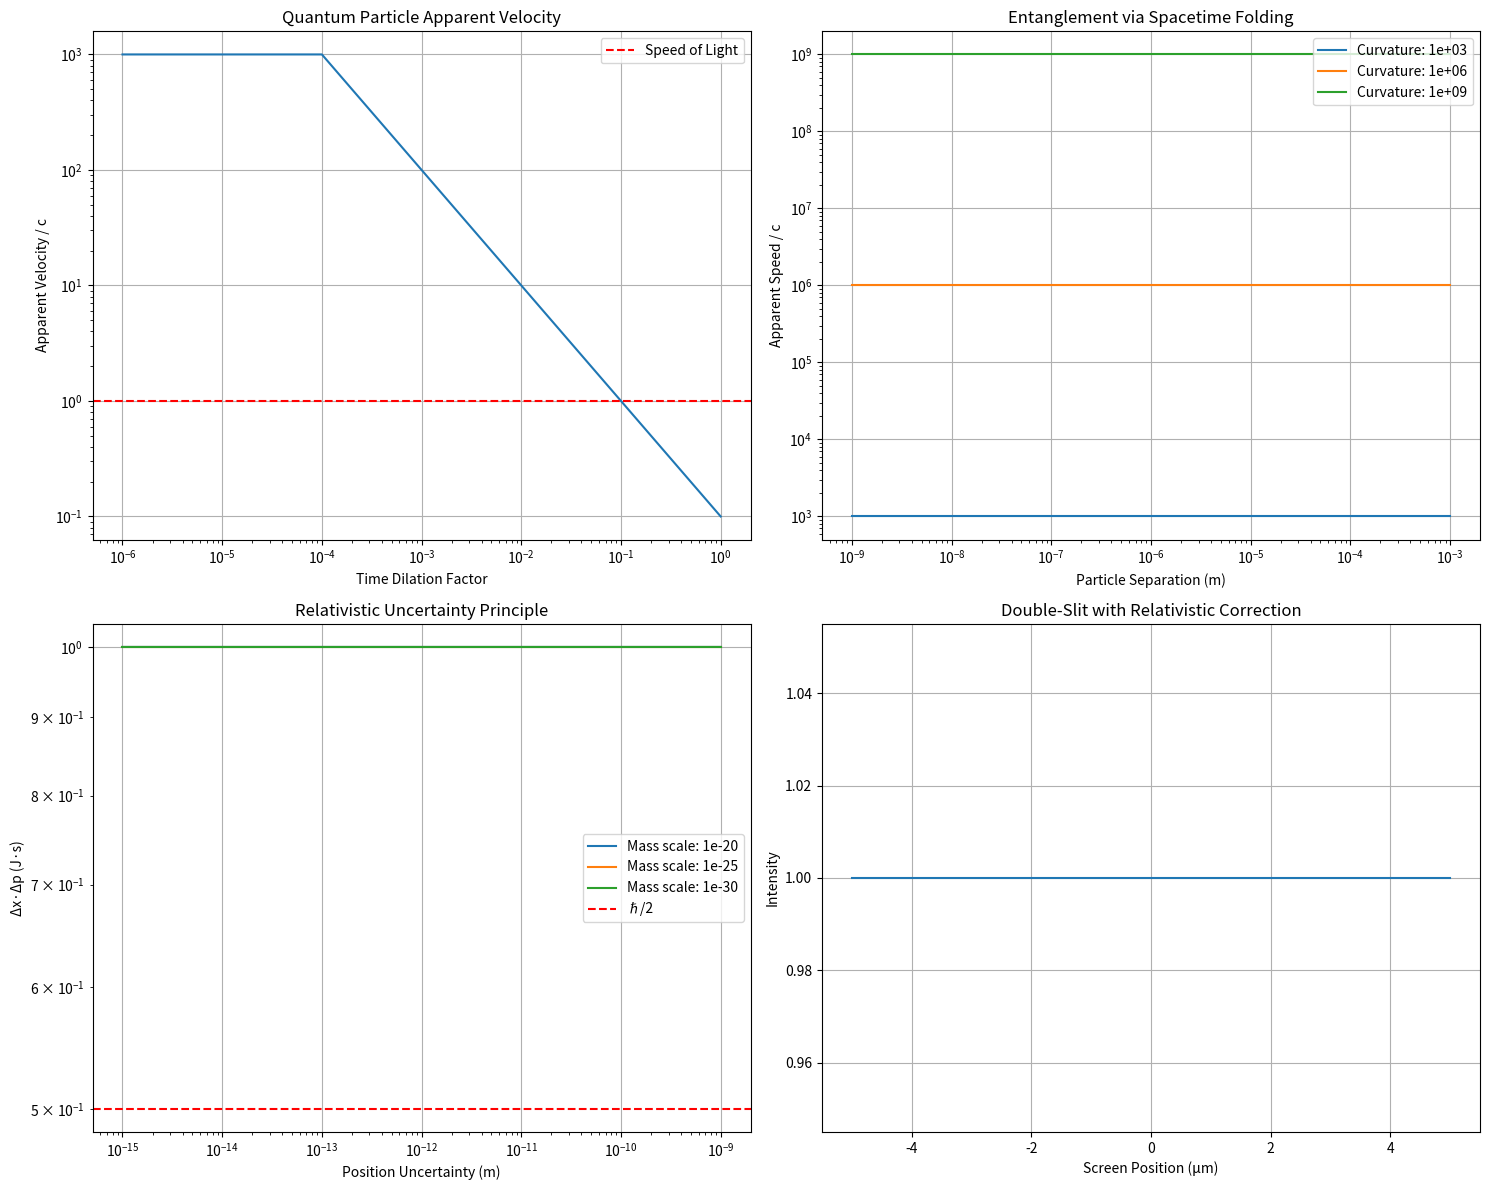

This figure's Python source:
"""
Quantum Observer Framework

This module models quantum particle behavior through the lens of 
relativistic observer-observed relationships, implementing the core
hypothesis that quantum effects are manifestations of extreme
spacetime curvature at microscopic scales.
"""

import numpy as np
import matplotlib.pyplot as plt
from scipy.special import erf


class QuantumObserverFramework:
    """
    Models quantum behavior using relativistic observer principles
    """
    
    def __init__(self):
        # Physical constants
        self.hbar = 1.0  # Reduced Planck constant (natural units)
        self.c = 1.0     # Speed of light
        
    def observer_dilation_factor(self, mass_scale, length_scale):
        """
        Calculate effective time dilation for quantum-scale observers
        
        Args:
            mass_scale: Effective mass creating local curvature
            length_scale: Characteristic length scale of observation
        """
        # Hypothetical gravitational effect at quantum scales
        # This represents the core theoretical leap
        effective_schwarzschild = 2 * mass_scale / (self.c ** 2)
        
        if length_scale <= effective_schwarzschild:
            return 0.0
            
        return np.sqrt(1 - effective_schwarzschild / length_scale)
    
    def quantum_particle_velocity_apparent(self, particle_proper_velocity, dilation_factor):
        """
        Calculate apparent velocity of quantum particle as observed
        from macro-scale reference frame
        
        Args:
            particle_proper_velocity: Particle velocity in its own frame
            dilation_factor: Time dilation between frames
        """
        if dilation_factor == 0:
            return float('inf')  # Appears instantaneous
            
        # In the particle's frame, it obeys classical physics
        # But from our frame, it appears highly accelerated
        apparent_velocity = particle_proper_velocity / dilation_factor
        
        return apparent_velocity
    
    def entanglement_as_spacetime_folding(self, separation_distance, curvature_strength):
        """
        Model quantum entanglement as spacetime folding effect
        
        The hypothesis: entangled particles exist in a shared
        region of highly curved spacetime where spatial separation
        is not what it appears from our reference frame
        
        Args:
            separation_distance: Classical distance between particles
            curvature_strength: Degree of spacetime folding
        """
        # Effective distance through folded spacetime
        effective_distance = separation_distance / curvature_strength
        
        # Information propagation time through folded space
        propagation_time = effective_distance / self.c
        
        # From our perspective, this appears instantaneous if
        # curvature_strength >> 1
        apparent_speed = separation_distance / propagation_time
        
        return {
            'effective_distance': effective_distance,
            'propagation_time': propagation_time,
            'apparent_speed': apparent_speed,
            'speed_of_light_ratio': apparent_speed / self.c
        }
    
    def uncertainty_principle_relativistic(self, position_uncertainty, momentum_scale):
        """
        Reinterpret Heisenberg uncertainty principle through
        relativistic observer effects
        
        The idea: uncertainty arises because quantum particles
        exist in reference frames with extreme time dilation
        """
        # Position uncertainty in particle's reference frame
        proper_position_uncertainty = position_uncertainty
        
        # Time dilation effect on momentum measurements
        dilation = self.observer_dilation_factor(momentum_scale, position_uncertainty)
        
        # Apparent momentum uncertainty due to frame effects
        apparent_momentum_uncertainty = self.hbar / (proper_position_uncertainty * dilation)
        
        return {
            'position_uncertainty': proper_position_uncertainty,
            'momentum_uncertainty': apparent_momentum_uncertainty,
            'uncertainty_product': proper_position_uncertainty * apparent_momentum_uncertainty,
            'dilation_factor': dilation
        }
    
    def wave_function_collapse_model(self, measurement_timescale, particle_frame_dilation):
        """
        Model wave function collapse as transition between reference frames
        
        Before measurement: particle exists in highly dilated reference frame
        During measurement: frames synchronize, causing apparent "collapse"
        """
        # Time evolution in particle's frame
        proper_evolution_time = measurement_timescale * particle_frame_dilation
        
        # Probability of frame synchronization (measurement)
        collapse_probability = 1 - np.exp(-measurement_timescale / proper_evolution_time)
        
        return {
            'proper_evolution_time': proper_evolution_time,
            'collapse_probability': collapse_probability,
            'frame_sync_factor': particle_frame_dilation
        }
    
    def simulate_double_slit_relativistic(self, slit_separation, screen_distance):
        """
        Simulate double-slit experiment using relativistic interpretation
        
        The hypothesis: interference patterns arise from spacetime geometry
        effects rather than purely quantum superposition
        """
        # Create position array for screen
        screen_positions = np.linspace(-5 * slit_separation, 5 * slit_separation, 1000)
        
        # Calculate path differences (classical)
        path1 = np.sqrt(screen_distance**2 + (screen_positions - slit_separation/2)**2)
        path2 = np.sqrt(screen_distance**2 + (screen_positions + slit_separation/2)**2)
        path_difference = path2 - path1
        
        # Relativistic correction: spacetime curvature affects path lengths
        curvature_correction = 1e-6  # Small correction factor
        effective_path_difference = path_difference * (1 + curvature_correction * np.sin(path_difference))
        
        # Interference pattern with relativistic correction
        phase_difference = 2 * np.pi * effective_path_difference / (self.hbar * self.c)
        intensity = np.cos(phase_difference)**2
        
        return screen_positions, intensity, effective_path_difference
    
    def plot_quantum_relativistic_effects(self):
        """Create comprehensive visualization of quantum-relativistic effects"""
        fig, ((ax1, ax2), (ax3, ax4)) = plt.subplots(2, 2, figsize=(15, 12))
        
        # Plot 1: Apparent velocity vs dilation factor
        dilation_factors = np.logspace(-6, 0, 100)
        apparent_velocities = []
        
        for df in dilation_factors:
            apparent_v = self.quantum_particle_velocity_apparent(0.1 * self.c, df)
            apparent_velocities.append(min(apparent_v / self.c, 1000))  # Cap for plotting
        
        ax1.loglog(dilation_factors, apparent_velocities)
        ax1.set_xlabel('Time Dilation Factor')
        ax1.set_ylabel('Apparent Velocity / c')
        ax1.set_title('Quantum Particle Apparent Velocity')
        ax1.grid(True)
        ax1.axhline(y=1, color='r', linestyle='--', label='Speed of Light')
        ax1.legend()
        
        # Plot 2: Entanglement spacetime folding
        distances = np.logspace(-9, -3, 100)  # m
        curvature_strengths = [1e3, 1e6, 1e9]
        
        for cs in curvature_strengths:
            apparent_speeds = []
            for d in distances:
                result = self.entanglement_as_spacetime_folding(d, cs)
                apparent_speeds.append(result['speed_of_light_ratio'])
            ax2.loglog(distances, apparent_speeds, label=f'Curvature: {cs:.0e}')
        
        ax2.set_xlabel('Particle Separation (m)')
        ax2.set_ylabel('Apparent Speed / c')
        ax2.set_title('Entanglement via Spacetime Folding')
        ax2.grid(True)
        ax2.legend()
        
        # Plot 3: Uncertainty principle relativistic
        position_uncertainties = np.logspace(-15, -9, 100)
        momentum_scales = [1e-20, 1e-25, 1e-30]
        
        for ms in momentum_scales:
            uncertainty_products = []
            for pu in position_uncertainties:
                result = self.uncertainty_principle_relativistic(pu, ms)
                uncertainty_products.append(result['uncertainty_product'])
            ax3.loglog(position_uncertainties, uncertainty_products, label=f'Mass scale: {ms:.0e}')
        
        ax3.set_xlabel('Position Uncertainty (m)')
        ax3.set_ylabel('Δx·Δp (J·s)')
        ax3.set_title('Relativistic Uncertainty Principle')
        ax3.axhline(y=self.hbar/2, color='r', linestyle='--', label='ℏ/2')
        ax3.grid(True)
        ax3.legend()
        
        # Plot 4: Double-slit with relativistic correction
        screen_pos, intensity, path_diff = self.simulate_double_slit_relativistic(1e-6, 1.0)
        
        ax4.plot(screen_pos * 1e6, intensity)
        ax4.set_xlabel('Screen Position (μm)')
        ax4.set_ylabel('Intensity')
        ax4.set_title('Double-Slit with Relativistic Correction')
        ax4.grid(True)
        
        plt.tight_layout()
        return fig


if __name__ == "__main__":
    framework = QuantumObserverFramework()
    
    # Example calculations
    print("Quantum-Relativistic Framework Examples:")
    
    # Entanglement example
    entanglement_result = framework.entanglement_as_spacetime_folding(1e-3, 1e6)  # 1mm, strong curvature
    print(f"\nEntanglement over 1mm with strong spacetime folding:")
    print(f"  Apparent speed: {entanglement_result['apparent_speed']:.2e} m/s")
    print(f"  Speed/c ratio: {entanglement_result['speed_of_light_ratio']:.2e}")
    
    # Uncertainty principle
    uncertainty_result = framework.uncertainty_principle_relativistic(1e-12, 1e-25)
    print(f"\nRelativistic uncertainty principle:")
    print(f"  Δx·Δp: {uncertainty_result['uncertainty_product']:.2e} J·s")
    print(f"  ℏ/2: {framework.hbar/2:.2e} J·s")
    
    # Create visualization
    fig = framework.plot_quantum_relativistic_effects()
    plt.show()